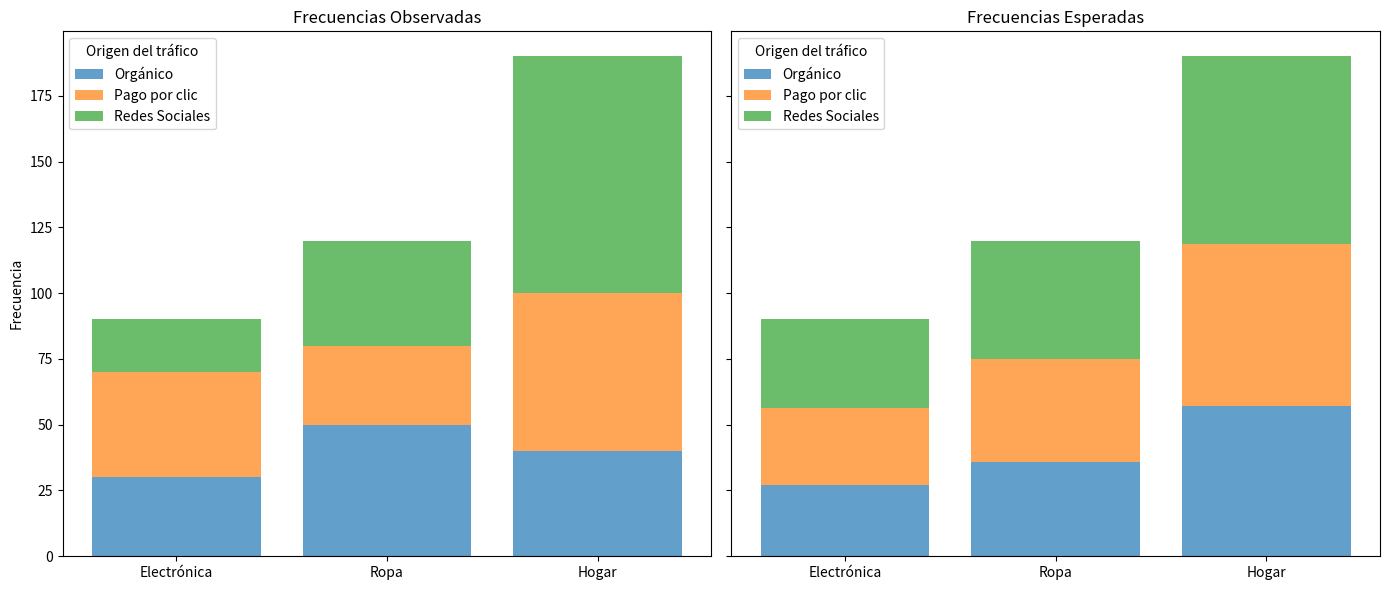
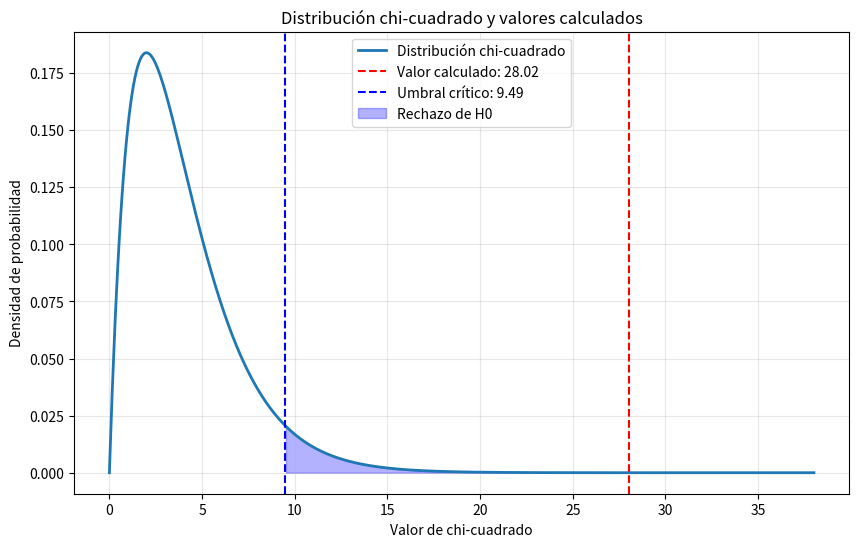

These charts were generated, in order, by the following Python code:
import numpy as np
import matplotlib.pyplot as plt
from scipy.stats import chi2, chi2_contingency

# Datos observados
observed = np.array([
    [30, 50, 40],  # Orgánico
    [40, 30, 60],  # Pago por clic
    [20, 40, 90]   # Redes Sociales
])

# Totales
row_totals = observed.sum(axis=1)
col_totals = observed.sum(axis=0)
total = observed.sum()

# Cálculo manual de frecuencias esperadas
expected = np.outer(row_totals, col_totals) / total

# Cálculo manual de chi-cuadrado
chi_squared_manual = np.sum((observed - expected) ** 2 / expected)

# Usando scipy para calcular chi-cuadrado, p-valor y grados de libertad
chi_squared, p_value, dof, expected_scipy = chi2_contingency(observed)

# Validación
print("Cálculo manual:")
print(f"Valor de chi-cuadrado (manual): {chi_squared_manual:.2f}")
print("Usando scipy:")
print(f"Valor de chi-cuadrado (scipy): {chi_squared:.2f}")
print(f"P-valor: {p_value:.5f}")
print(f"Grados de libertad: {dof}")

# Gráficos de barras (frecuencias observadas y esperadas)
categories = ["Electrónica", "Ropa", "Hogar"]
traffic_sources = ["Orgánico", "Pago por clic", "Redes Sociales"]

fig, axes = plt.subplots(1, 2, figsize=(14, 6), sharey=True)

# Frecuencias observadas
axes[0].bar(categories, observed[0], label="Orgánico", alpha=0.7)
axes[0].bar(categories, observed[1], label="Pago por clic", alpha=0.7, bottom=observed[0])
axes[0].bar(categories, observed[2], label="Redes Sociales", alpha=0.7,
            bottom=observed[0] + observed[1])
axes[0].set_title("Frecuencias Observadas")
axes[0].set_ylabel("Frecuencia")
axes[0].legend(title="Origen del tráfico")

# Frecuencias esperadas
axes[1].bar(categories, expected[0], label="Orgánico", alpha=0.7)
axes[1].bar(categories, expected[1], label="Pago por clic", alpha=0.7, bottom=expected[0])
axes[1].bar(categories, expected[2], label="Redes Sociales", alpha=0.7,
            bottom=expected[0] + expected[1])
axes[1].set_title("Frecuencias Esperadas")
axes[1].legend(title="Origen del tráfico")

plt.tight_layout()
plt.show()

# Gráfico de distribución chi-cuadrado
alpha = 0.05
critical_value = chi2.ppf(1 - alpha, dof)
x = np.linspace(0, chi_squared + 10, 500)
y = chi2.pdf(x, dof)

plt.figure(figsize=(10, 6))
plt.plot(x, y, label="Distribución chi-cuadrado", lw=2)
plt.axvline(chi_squared, color="red", linestyle="--", label=f"Valor calculado: {chi_squared:.2f}")
plt.axvline(critical_value, color="blue", linestyle="--", label=f"Umbral crítico: {critical_value:.2f}")
plt.fill_between(x, y, where=(x >= critical_value), color="blue", alpha=0.3, label="Rechazo de H0")
plt.title("Distribución chi-cuadrado y valores calculados")
plt.xlabel("Valor de chi-cuadrado")
plt.ylabel("Densidad de probabilidad")
plt.legend()
plt.grid(alpha=0.3)
plt.show()
